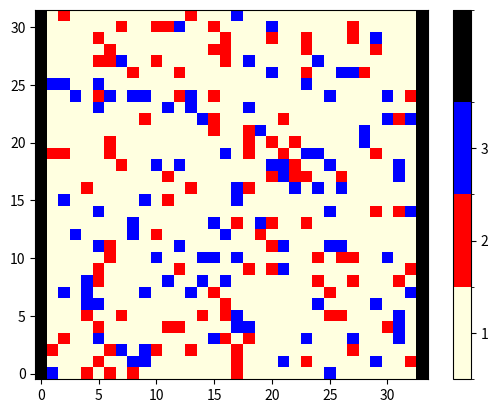

Write the Python code that produced this figure.
#MCS final project

import sys
from matplotlib import colors
import numpy as np
import matplotlib.pyplot as plt
import matplotlib.animation as animation
from matplotlib.colors import ListedColormap
from matplotlib.pyplot import imshow
import random
from random import randrange

N = 32

EMPTY, UP, DOWN, WALL = 1, 2, 3, 9999
states = [EMPTY, UP, DOWN]

grid = [EMPTY for i in range(N*N)]

grid = np.random.choice(states, (N,N+2), p=[0.80, 0.10, 0.10])
for i in range(N):
    grid[i][0], grid[i][-1] = WALL, WALL

newGrid = grid.copy()

t = 0
totalFlow = []

# PROBABILITIES
rPrefer = 1
L = (0.5 - 0.5*rPrefer)
R = (0.5 + 0.5*rPrefer)

neutral = 0.25
balance = (1-neutral)/2

PL11, PR11, PW11 = balance*(1 - rPrefer), balance*(1 + rPrefer), neutral
PR12, PW12       = R, 1 - R
PL13, PW13       = L, 1 - L
PL21, PR21, PW21 = balance*(1 - rPrefer), balance*(1 + rPrefer), neutral
PR22, PW22       = R, 1 - R
PL23, PW23       = L, 1 - L
PB  , PW3        = 0.5, 0.5

# rightPreference = 0.8
# twoOptions = (1 - rightPreference)
# threeOptions = (1 - rightPreference)/2
#
# PL11, PR11, PW11 = threeOptions, rightPreference, threeOptions
# PR12, PW12       = rightPreference, twoOptions
# PL13, PW13       = twoOptions, rightPreference
# PL21, PR21, PW21 = threeOptions, rightPreference, threeOptions
# PR22, PW22       = rightPreference, twoOptions
# PL23, PW23       = twoOptions, rightPreference
# PB  , PW3        = 0.5, 0.5

# PL11, PR11, PW11 = 0.25, 0.5, 0.25
# PR12, PW12       = 0.75, 0.25
# PL13, PW13       = 0.25, 0.75
# PL21, PR21, PW21 = 0.25, 0.5, 0.25
# PR22, PW22       = 0.75, 0.25
# PL23, PW23       = 0.25, 0.75
# PB  , PW3        = 0.5, 0.5

#-------------------------------------------------------------------------------
def update(data):

    global totalFlow
    currentFlow = 0

    # STATES #
    global EMPTY, UP, DOWN
    states = [EMPTY, UP, DOWN]

    # PROBABILITIES #
    global PL11, PR11, PW11, PR12, PW12, PL13, PW13, \
     PL21, PR21, PW21, PR22, PW22, PL23, PW23, PB, PW3

    # FUNCTION INPUT #
    global newGrid, myType, current

    # DOMAIN #
    global grid, t, N
    plt.title(f"t = {t}")
    newGrid = grid.copy()


    populationSize = 0#N*N
    for i in range(N):
        for j in range(1,N+1):

            ### APPLY RULES
            current = (i , j)

            if grid[current] == UP:
                myType = UP
                otherType = DOWN
                forward  = ((i + 1) % N     , j      )
                backward = ((N + i - 1) % N , j      )
                left     = (i               , (j - 1))
                right    = (i               , (j + 1))

            elif grid[current] == DOWN:
                myType = DOWN
                otherType = UP
                forward  = ((N + i - 1) % N , j      )
                backward = ((i + 1) % N     , j      )
                left     = (i               , (j + 1))
                right    = (i               , (j - 1))

            else:
                continue

            populationSize += 1

            if grid[forward] == EMPTY:
                if newGrid[forward] == EMPTY:
                    newGrid[forward] = myType
                    newGrid[current] = EMPTY
                    if ( (i == N-1) and (myType == UP) ) or ( (i == 0) and (myType == DOWN) ):
                        currentFlow += 1

            elif (grid[forward] != EMPTY and grid[left] != EMPTY) and (grid[right] != EMPTY):
                move_if_possible([backward, current], [PB, PW3])

            elif grid[forward] == myType:

                if (grid[left] == EMPTY) and (grid[right] == EMPTY):
                    move_if_possible([left, right, current], [PL11, PR11, PW11])

                elif (grid[left] != EMPTY) and (grid[right] == EMPTY):
                    move_if_possible([right, current], [PR12, PW12])

                elif (grid[left] == EMPTY) and (grid[right] != EMPTY):
                    move_if_possible([left, current], [PL13, PW13])


            elif grid[forward] == otherType or grid[forward] == MONSTER:

                if (grid[left] == EMPTY) and (grid[right] == EMPTY):
                    move_if_possible([left, right, current], [PL21, PR21, PW21])

                elif (grid[left] != EMPTY) and (grid[right] == EMPTY):
                    move_if_possible([right, current], [PR22, PW22])

                elif (grid[left] == EMPTY) and (grid[right] != EMPTY):
                    move_if_possible([left, current], [PL23, PW23])




    # update data
    mat.set_data(newGrid)
    grid = newGrid

    totalFlow.append(currentFlow)
    if t%N == 0:
        print(f"t: {t} \tPopulation size: {populationSize}")
        if t != 0:
            flow = N*sum(totalFlow[t-31:t+1])/(populationSize*N)
            print(f"Flow: {flow}")
    print(f"Flow at t = {t}: {totalFlow[t]}")

    t += 1
    return [mat]

#-------------------------------------------------------------------------------
def move_if_possible(choices, probabilities):
    indices = [e for e in range(len(choices))]
    index = np.random.choice(indices, p=probabilities)
    target = choices[index]

    if newGrid[target] == EMPTY:
        newGrid[target] = myType
        newGrid[current] = EMPTY

#-------------------------------------------------------------------------------


# set up animation
fig, ax = plt.subplots()

# cmap = colors.ListedColormap(['green', 'black', 'yellow'])
cmap = colors.ListedColormap(['lightyellow', 'red', 'blue', 'black'])
# cmap = colors.ListedColormap(['tab:green', 'tab:blue', 'tab:orange'])
bounds = [0.5,1.5,2.5,3.5,10000]
norm = colors.BoundaryNorm(bounds, cmap.N)
mat = plt.imshow(grid, interpolation='nearest', origin='lower',
                    cmap=cmap, norm=norm)

plt.colorbar(mat, cmap=cmap, norm=norm, boundaries=bounds, ticks=states)

ani = animation.FuncAnimation(fig, update, interval=200,
                              save_count=50)

plt.show()


# #MCS final project
#
# import sys
# from matplotlib import colors
# import numpy as np
# import matplotlib.pyplot as plt
# import matplotlib.animation as animation
# from matplotlib.colors import ListedColormap
# from matplotlib.pyplot import imshow
# import random
# from random import randrange
#
# counter = 0
#
# N = 32
#
# EMPTY = 1
# UP = 2
# DOWN = 3
# WALL = 9999
#
# states = [EMPTY, UP, DOWN]
# NO = 0
# YES = 1
#
# grid = [EMPTY for i in range(N*N)]
#
# grid = np.random.choice(states, (N,N+2), p=[0.8, 0.1, 0.1])
# for i in range(N):
#     grid[i][0], grid[i][-1] = WALL, WALL
# # grid[0][N//2], grid[-1][N//2] = UP, DOWN
#
# newGrid = grid.copy()
#
# t = 0
#
# # PROBABILITIES
# PL11, PR11, PW11 = 0.25, 0.5, 0.25
# PR12, PW12       = 0.75, 0.25
# PL13, PW13       = 0.25, 0.75
# PL21, PR21, PW21 = 0.25, 0.5, 0.25
# PR22, PW22       = 0.75, 0.25
# PL23, PW23       = 0.25, 0.75
# PB  , PW3        = 0.5, 0.5
#
#
#
#
#
# # np.set_printoptions(threshold=sys.maxsize)
# # print(grid)
#
#
# def update(data):
#
#     # STATES #
#     global EMPTY, UP, DOWN
#     states = [EMPTY, UP, DOWN]
#
#     # PROBABILITIES #
#     global PL11, PR11, PW11, PR12, PW12, PL13, PW13, \
#      PL21, PR21, PW21, PR22, PW22, PL23, PW23, PB, PW3
#
#     # DOMAIN #
#     global grid, t, N
#     plt.title(f"t = {t}")
#     t += 1
#     newGrid = grid.copy()
#
#     count = 0#N*N
#     for i in range(N):
#         for j in range(1,N+1):
#
#
#
#             #CHOOSE A NEIGHBOR
#             # target = random.choice(neighbourhood)
#
#             # y_target = (N + (j + target//3 - 1))%N
#             # x_target = (N + (i + target%3  - 1))%N
#
#             ### APPLY RULES
#             current = (i , j)
#
#             if grid[current] == UP:
#                 myType = UP
#                 otherType = DOWN
#                 forward  = ((i + 1) % N     , j      )
#                 backward = ((N + i - 1) % N , j      )
#                 left     = (i               , (j - 1))
#                 right    = (i               , (j + 1))
#
#             elif grid[current] == DOWN:
#                 myType = DOWN
#                 otherType = UP
#                 forward  = ((N + i - 1) % N , j      )
#                 backward = ((i + 1) % N     , j      )
#                 left     = (i               , (j + 1))
#                 right    = (i               , (j - 1))
#             else:
#                 continue
#
#             count += 1
#
#             if grid[forward] == EMPTY:
#                 if newGrid[forward] == EMPTY:
#                     newGrid[forward] = myType
#                     newGrid[current] = EMPTY
#
#             elif (grid[forward] != EMPTY and grid[left] != EMPTY) and (grid[right] != EMPTY):
#                 choices = [backward, current]
#                 index = np.random.choice([0, 1], p=[PB, PW3])
#                 target = choices[index]
#
#                 if newGrid[target] == EMPTY:
#                     newGrid[target] = myType
#                     newGrid[current] = EMPTY
#
#             elif grid[forward] == myType:
#
#                 if (grid[left] == EMPTY) and (grid[right] == EMPTY):
#                     choices = [left, right, current]
#                     index = np.random.choice([0, 1, 2], p=[PL11, PR11, PW11])
#                     target = choices[index]
#
#                     if newGrid[target] == EMPTY:
#                         newGrid[target] = myType
#                         newGrid[current] = EMPTY
#
#                 elif (grid[left] != EMPTY) and (grid[right] == EMPTY):
#                     choices = [right, current]
#                     index = np.random.choice([0, 1], p=[PR12, PW12])
#                     target = choices[index]
#
#                     if newGrid[target] == EMPTY:
#                         newGrid[target] = myType
#                         newGrid[current] = EMPTY
#
#                 elif (grid[left] == EMPTY) and (grid[right] != EMPTY):
#                     choices = [left, current]
#                     index = np.random.choice([0, 1], p=[PL13, PW13])
#                     target = choices[index]
#
#                     if newGrid[target] == EMPTY:
#                         newGrid[target] = myType
#                         newGrid[current] = EMPTY
#
#
#
#             elif grid[forward] == otherType:
#
#                 if (grid[left] == EMPTY) and (grid[right] == EMPTY):
#                     choices = [left, right, current]
#                     index = np.random.choice([0, 1, 2], p=[PL21, PR21, PW21])
#                     target = choices[index]
#
#                     if newGrid[target] == EMPTY:
#                         newGrid[target] = myType
#                         newGrid[current] = EMPTY
#
#                 elif (grid[left] != EMPTY) and (grid[right] == EMPTY):
#                     choices = [right, current]
#                     index = np.random.choice([0, 1], p=[PR22, PW22])
#                     target = choices[index]
#
#                     if newGrid[target] == EMPTY:
#                         newGrid[target] = myType
#                         newGrid[current] = EMPTY
#
#                 elif (grid[left] == EMPTY) and (grid[right] != EMPTY):
#                     choices = [left, current]
#                     index = np.random.choice([0, 1], p=[PL23, PW23])
#                     target = choices[index]
#
#                     if newGrid[target] == EMPTY:
#                         newGrid[target] = myType
#                         newGrid[current] = EMPTY
#
#     # update data
#     mat.set_data(newGrid)
#     grid = newGrid
#     if t%25 == 0:
#         print(f"t: {t} \tPopulation size: {count}")
#     return [mat]
#
# # set up animation
# fig, ax = plt.subplots()
#
# # cmap = colors.ListedColormap(['green', 'black', 'yellow'])
# cmap = colors.ListedColormap(['lightyellow', 'red', 'blue', 'black'])
# # cmap = colors.ListedColormap(['tab:green', 'tab:blue', 'tab:orange'])
# bounds = [0.5,1.5,2.5,3.5,10000]
# norm = colors.BoundaryNorm(bounds, cmap.N)
# mat = plt.imshow(grid, interpolation='nearest', origin='lower',
#                     cmap=cmap, norm=norm)
#
# plt.colorbar(mat, cmap=cmap, norm=norm, boundaries=bounds, ticks=states)
#
# ani = animation.FuncAnimation(fig, update, interval=200,
#                               save_count=50)
#
# plt.show()
